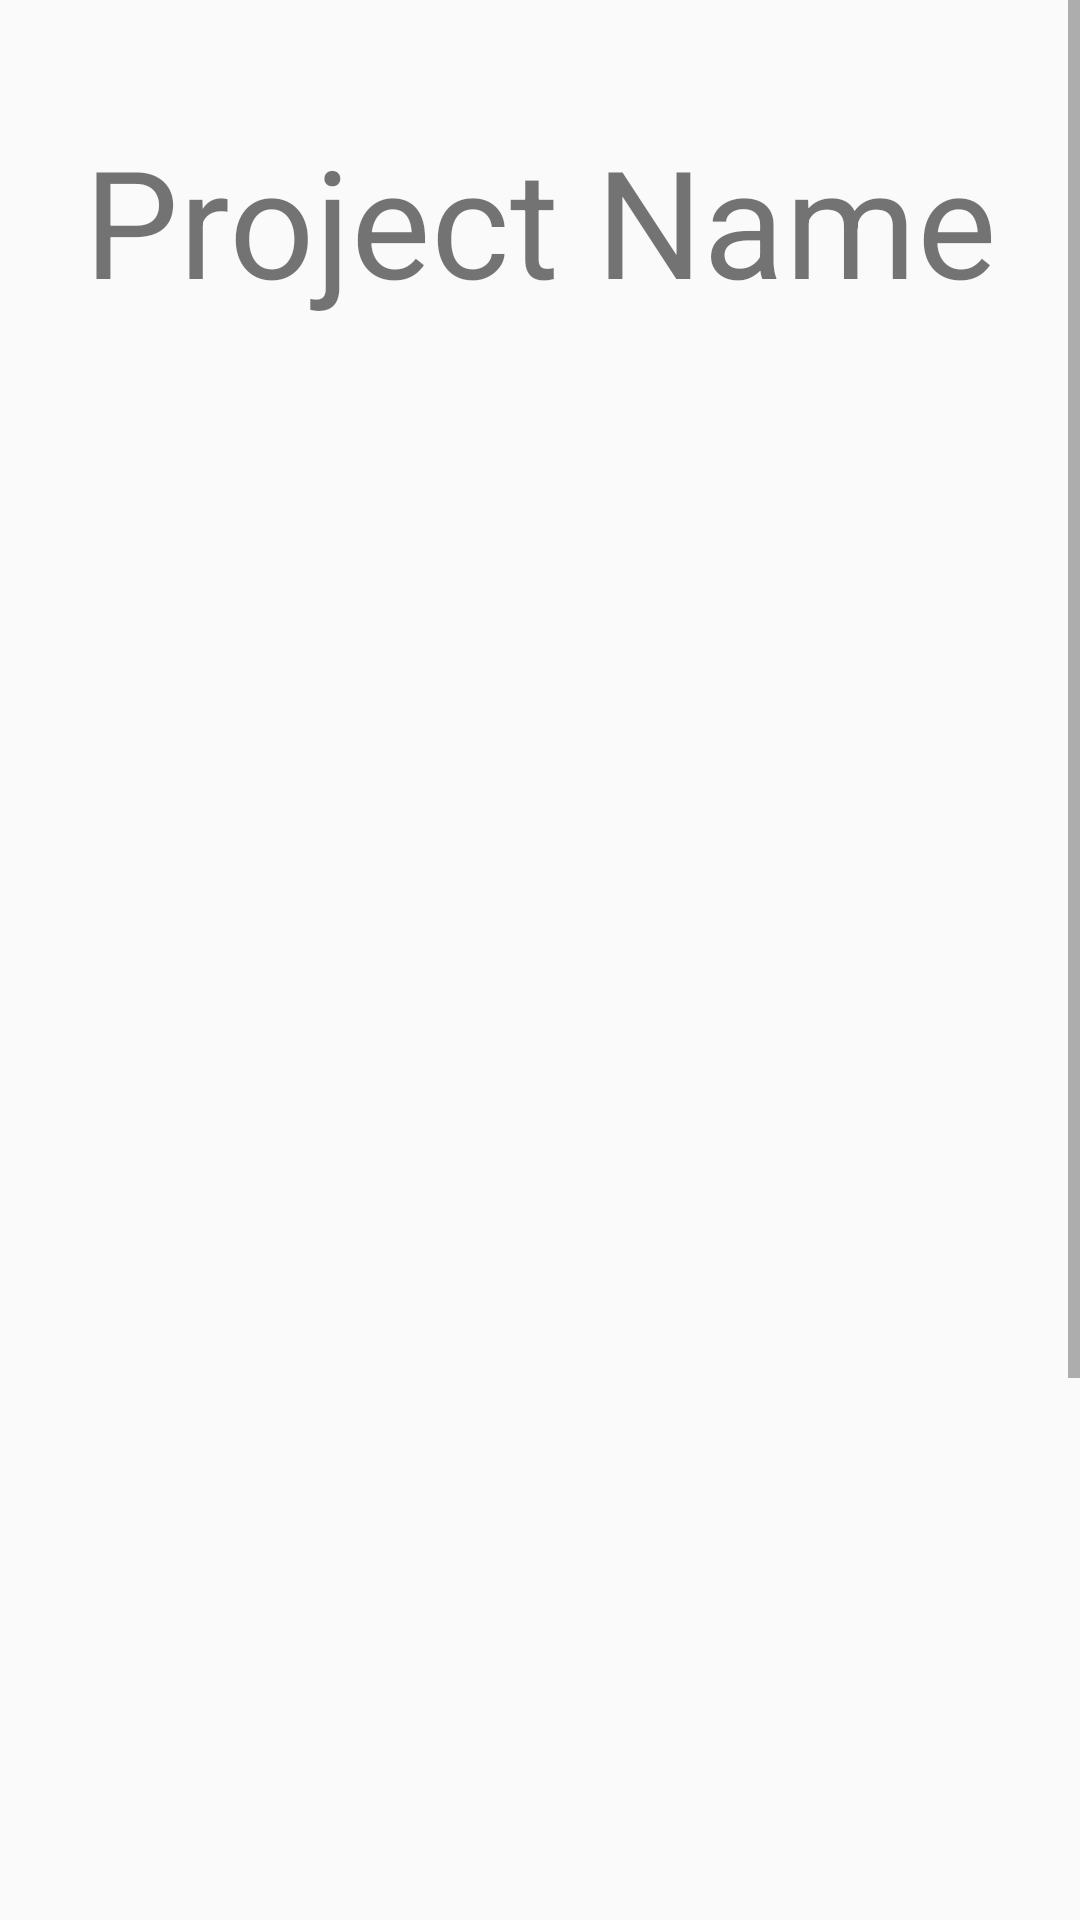

Layout XML and referenced resources for this Android screen:
<!-- AndroidManifest.xml: application theme Theme.TeamForge -->
<!-- res/layout/all_member.xml -->
<?xml version="1.0" encoding="utf-8"?>
<androidx.constraintlayout.widget.ConstraintLayout xmlns:android="http://schemas.android.com/apk/res/android"
    android:layout_width="match_parent"
    android:layout_height="match_parent">

    <ScrollView
        android:layout_width="match_parent"
        android:layout_height="match_parent">

        <LinearLayout
            android:layout_width="match_parent"
            android:layout_height="wrap_content"
            android:orientation="vertical" >

            <TextView
                android:id="@+id/textView3"
                android:layout_width="match_parent"
                android:layout_height="wrap_content"
                android:text="Project Name"
                android:layout_marginTop="40dp"
                android:textSize="50dp"
                android:gravity="center_horizontal"/>

            <View
                android:id="@+id/view"
                android:layout_width="match_parent"
                android:layout_height="65dp" />

            <androidx.recyclerview.widget.RecyclerView
                android:layout_width="match_parent"
                android:layout_height="720dp"
                android:layout_marginHorizontal="30dp" />
        </LinearLayout>
    </ScrollView>
</androidx.constraintlayout.widget.ConstraintLayout>
<!-- resources referenced by this layout -->
<resources>
  <style name="Theme.TeamForge" parent="Base.Theme.TeamForge" />
  <style name="Base.Theme.TeamForge" parent="Theme.AppCompat.Light.NoActionBar">
          
          
      </style>
</resources>
